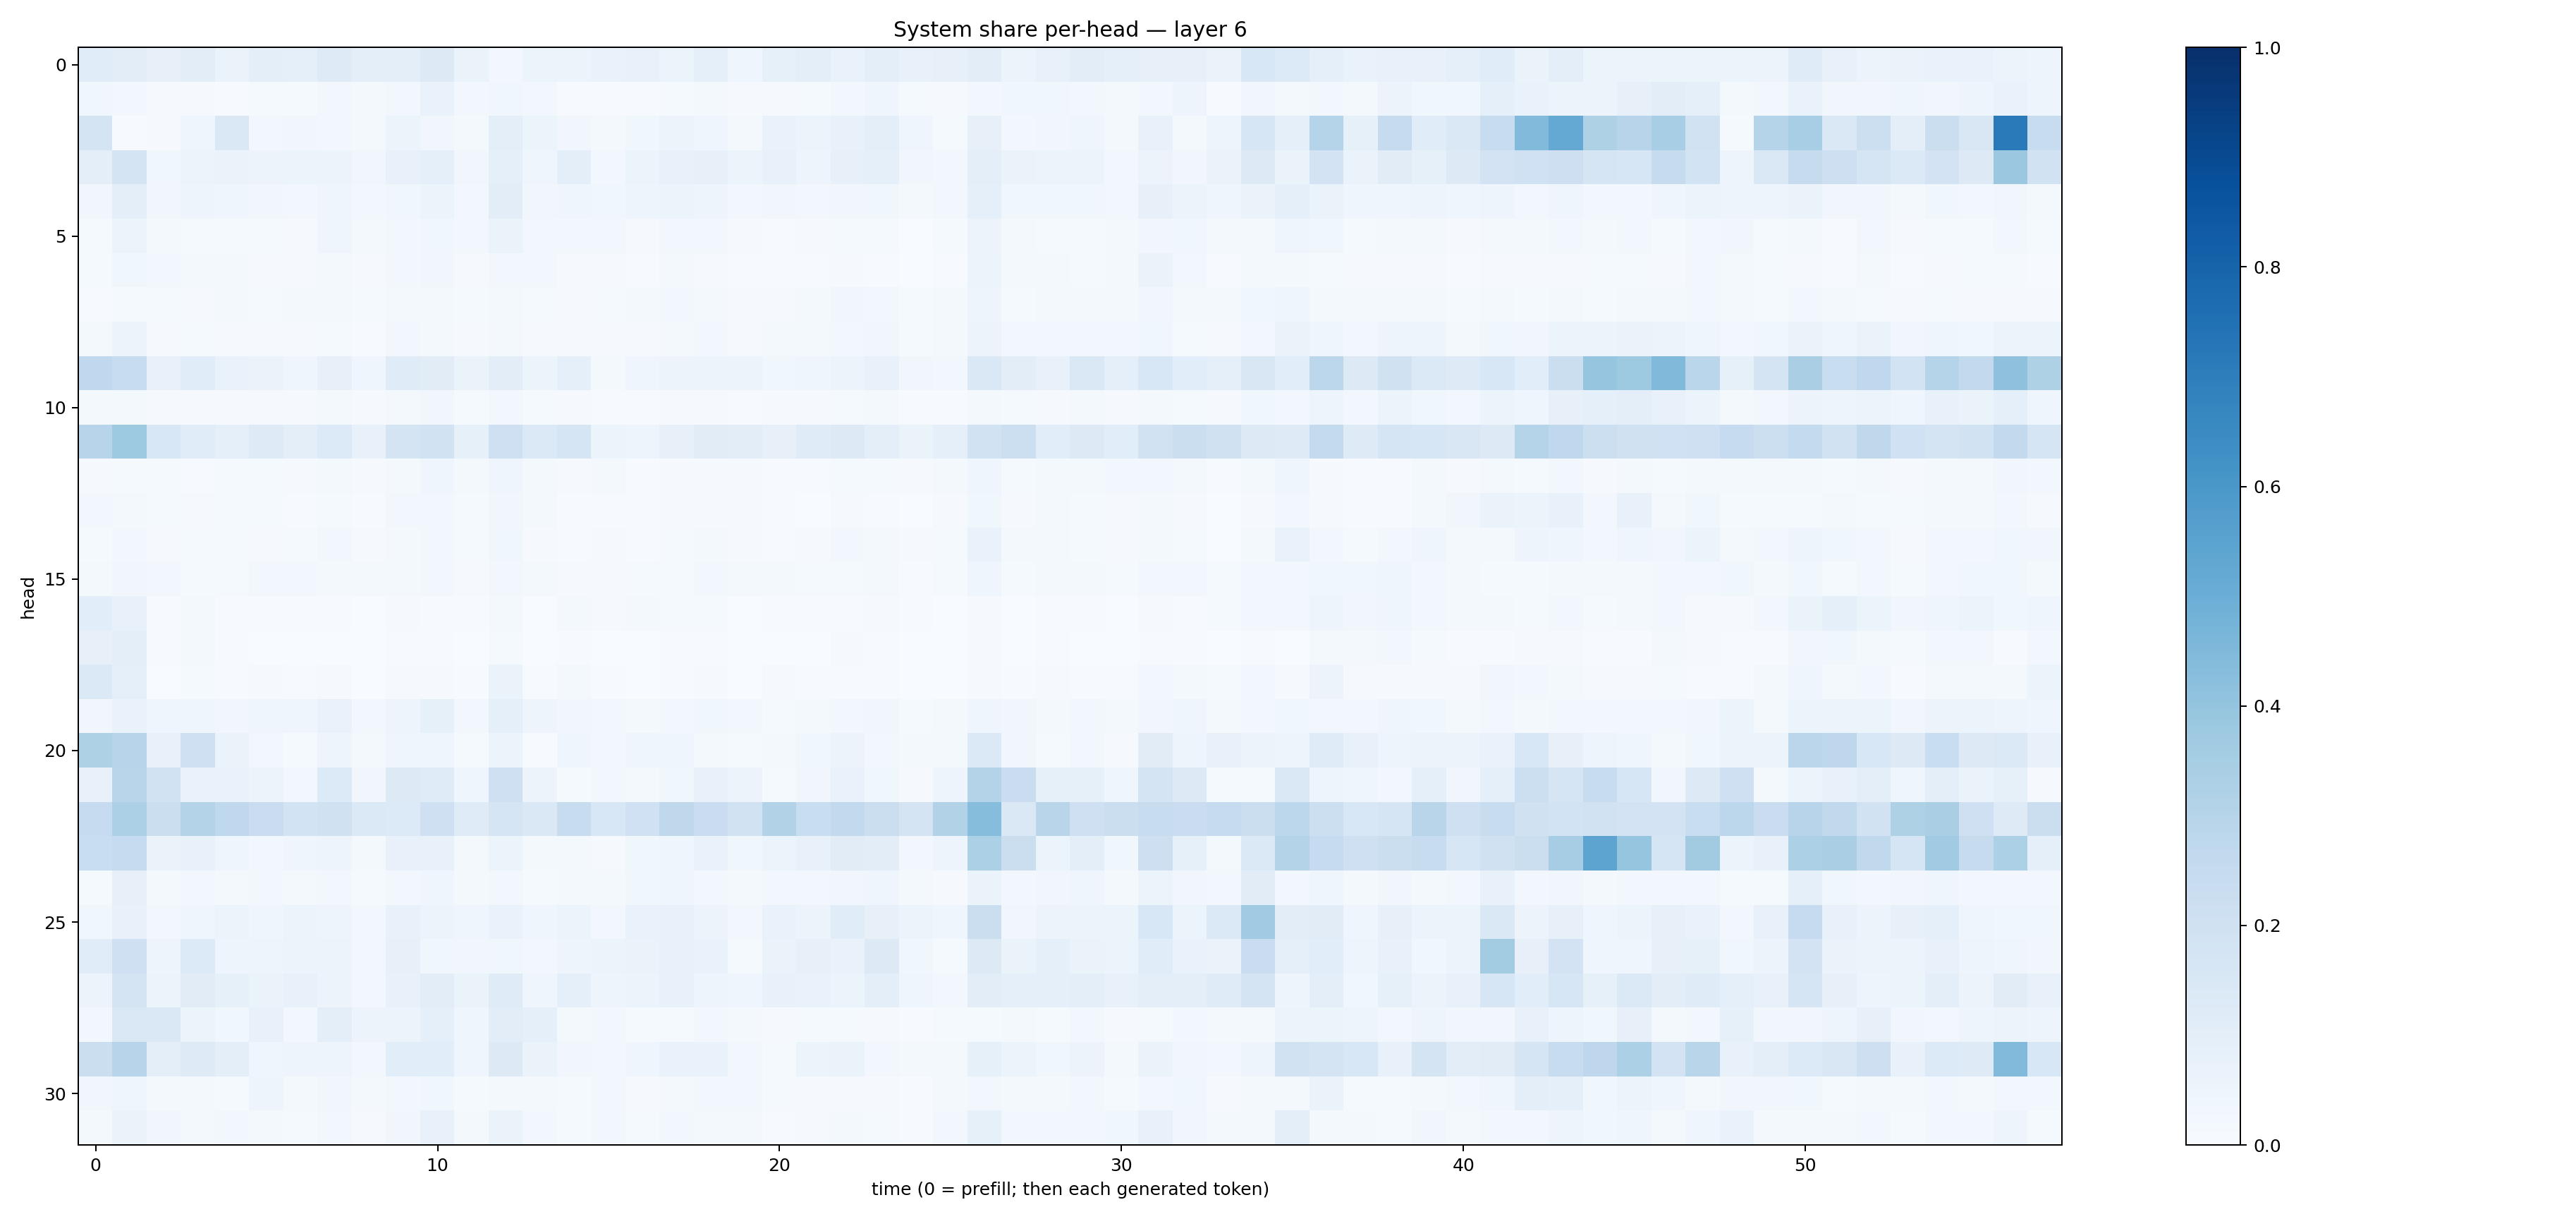

The file beside this chart, header and first rows:
0.11366662, 0.10212056, 0.07863788, 0.10198324, 0.06341179, 0.09487906, 0.08603173, 0.12214061, 0.09754704, 0.099789284, 0.12981418, 0.06300231, 0.02913374, 0.054581434, 0.05899284, 0.066583656, 0.07797811, 0.060788054, 0.086689375, 0.044847704, 0.08457469, 0.09786357, 0.06836552, 0.099059045
0.03577, 0.02749, 0.01126, 0.008551, 0.00613, 0.01456, 0.01186, 0.0268, 0.01597, 0.02998, 0.06716, 0.0252, 0.03525, 0.02769, 0.004861, 0.006258, 0.005565, 0.01229, 0.02149, 0.0111, 0.01145, 0.01419, 0.02592, 0.04292
0.1751, 0.004875, 0.01038, 0.04408, 0.1467, 0.02833, 0.03437, 0.03063, 0.02106, 0.05216, 0.03394, 0.01861, 0.09585, 0.0588, 0.03356, 0.01573, 0.03719, 0.05499, 0.04341, 0.01708, 0.067, 0.05171, 0.07114, 0.09515
0.09527, 0.1763, 0.03845, 0.05351, 0.06366, 0.05621, 0.05248, 0.06005, 0.03362, 0.0738, 0.09229, 0.03354, 0.09298, 0.04361, 0.101, 0.0294, 0.05236, 0.07225, 0.08135, 0.06126, 0.07784, 0.04754, 0.08138, 0.09201
0.03176, 0.09839, 0.03143, 0.05025, 0.03994, 0.03503, 0.02976, 0.04221, 0.02588, 0.03624, 0.05998, 0.0287, 0.1031, 0.0325, 0.0454, 0.03734, 0.04924, 0.06017, 0.04742, 0.02824, 0.03313, 0.0275, 0.03366, 0.03638
0.01375, 0.05459, 0.02055, 0.01354, 0.01486, 0.01533, 0.01114, 0.04031, 0.02093, 0.02543, 0.03786, 0.02447, 0.06348, 0.0278, 0.02345, 0.03031, 0.01076, 0.02466, 0.02492, 0.01128, 0.006856, 0.008609, 0.01536, 0.01321
0.01334, 0.03741, 0.02407, 0.02036, 0.02102, 0.01153, 0.01025, 0.01575, 0.009943, 0.02881, 0.0328, 0.008071, 0.03055, 0.0245, 0.008326, 0.008154, 0.00767, 0.01791, 0.01131, 0.00462, 0.006693, 0.004981, 0.01139, 0.007663
0.007307, 0.01296, 0.01492, 0.01109, 0.01789, 0.01454, 0.01624, 0.02198, 0.01286, 0.02126, 0.02322, 0.01424, 0.02051, 0.0135, 0.00874, 0.01484, 0.021, 0.03105, 0.01755, 0.0108, 0.01151, 0.0176, 0.03338, 0.02543
0.01581, 0.05571, 0.01128, 0.01464, 0.01111, 0.008308, 0.009631, 0.01495, 0.006808, 0.0242, 0.02333, 0.01064, 0.01889, 0.009264, 0.01154, 0.007906, 0.01029, 0.02012, 0.02539, 0.01038, 0.01641, 0.01582, 0.03084, 0.03153
0.2681, 0.2419, 0.07647, 0.1141, 0.06979, 0.06397, 0.04526, 0.07979, 0.04088, 0.1197, 0.1126, 0.06637, 0.1032, 0.06142, 0.09107, 0.02246, 0.03919, 0.0563, 0.05454, 0.05235, 0.03851, 0.04375, 0.06167, 0.07289
0.02131, 0.02306, 0.01055, 0.01124, 0.008604, 0.01077, 0.01101, 0.01664, 0.008558, 0.0227, 0.03201, 0.01308, 0.0256, 0.0128, 0.008449, 0.004602, 0.004936, 0.009283, 0.009812, 0.006742, 0.008105, 0.01042, 0.01501, 0.01951
0.295, 0.3745, 0.1535, 0.1152, 0.09056, 0.122, 0.09572, 0.1353, 0.07518, 0.1782, 0.1901, 0.08529, 0.2107, 0.1388, 0.1659, 0.05187, 0.04911, 0.08139, 0.1115, 0.105, 0.07813, 0.1203, 0.1255, 0.0941
0.009621, 0.01441, 0.01491, 0.005873, 0.0118, 0.01454, 0.009577, 0.02029, 0.008406, 0.01657, 0.04457, 0.01701, 0.04396, 0.02241, 0.008174, 0.01599, 0.005425, 0.01142, 0.01069, 0.009793, 0.005722, 0.00704, 0.01501, 0.01272
0.02409, 0.0191, 0.01262, 0.009709, 0.01315, 0.01347, 0.007464, 0.01276, 0.005497, 0.02403, 0.02859, 0.01205, 0.03495, 0.01623, 0.004995, 0.00627, 0.003963, 0.008158, 0.0113, 0.01028, 0.004635, 0.003103, 0.01153, 0.006433
0.0144, 0.02583, 0.01082, 0.01463, 0.01405, 0.01054, 0.01487, 0.02408, 0.009888, 0.0209, 0.02543, 0.01519, 0.03729, 0.00994, 0.006841, 0.01073, 0.005624, 0.01549, 0.01649, 0.009579, 0.007043, 0.01056, 0.02629, 0.01647
0.01655, 0.03387, 0.02909, 0.01431, 0.01526, 0.02349, 0.02663, 0.01939, 0.01721, 0.02236, 0.02797, 0.01047, 0.03065, 0.01657, 0.009484, 0.009441, 0.01304, 0.01376, 0.02709, 0.01739, 0.01674, 0.01264, 0.01472, 0.01995
0.1057, 0.07252, 0.00684, 0.02204, 0.005218, 0.004475, 0.00391, 0.007342, 0.002824, 0.008341, 0.007661, 0.004051, 0.01702, 0.003641, 0.01594, 0.008238, 0.01613, 0.01443, 0.01247, 0.003501, 0.006983, 0.006826, 0.004294, 0.008186
0.0815, 0.09501, 0.006907, 0.01678, 0.005392, 0.003653, 0.003758, 0.003813, 0.00153, 0.005576, 0.005045, 0.001917, 0.01523, 0.002341, 0.004151, 0.002982, 0.003549, 0.005311, 0.005639, 0.001086, 0.003001, 0.003886, 0.008272, 0.006424
0.1375, 0.093, 0.003773, 0.01507, 0.004722, 0.008195, 0.004123, 0.01002, 0.002949, 0.009626, 0.009614, 0.004702, 0.06488, 0.004453, 0.02161, 0.00614, 0.002666, 0.007308, 0.009295, 0.003251, 0.007881, 0.005382, 0.005918, 0.00757
0.033, 0.0693, 0.04181, 0.04029, 0.0318, 0.04223, 0.0399, 0.06752, 0.0308, 0.04961, 0.08238, 0.029, 0.0895, 0.04734, 0.0334, 0.02775, 0.0224, 0.02589, 0.0372, 0.02809, 0.01399, 0.01879, 0.02408, 0.03267
0.3225, 0.2961, 0.07448, 0.2049, 0.06252, 0.02994, 0.01367, 0.05024, 0.01834, 0.04546, 0.04437, 0.0121, 0.06136, 0.00739, 0.04125, 0.02361, 0.03914, 0.04016, 0.01872, 0.01333, 0.02029, 0.03537, 0.05851, 0.02962
0.0778, 0.2911, 0.1881, 0.06777, 0.06743, 0.05094, 0.02543, 0.1344, 0.03225, 0.1269, 0.1202, 0.04571, 0.2071, 0.05492, 0.01215, 0.02754, 0.0158, 0.03579, 0.07087, 0.05483, 0.01471, 0.0321, 0.06641, 0.03616
0.25, 0.3305, 0.2239, 0.3071, 0.266, 0.2284, 0.1841, 0.1975, 0.1394, 0.1356, 0.2077, 0.1201, 0.1705, 0.142, 0.2419, 0.1528, 0.2003, 0.2729, 0.2281, 0.1925, 0.311, 0.231, 0.26, 0.221
0.2319, 0.2496, 0.06268, 0.07678, 0.04124, 0.0301, 0.04093, 0.04982, 0.01944, 0.07484, 0.07191, 0.02144, 0.05982, 0.01903, 0.01882, 0.00887, 0.03675, 0.04625, 0.06647, 0.03694, 0.05393, 0.07054, 0.1107, 0.1046
0.01231, 0.08053, 0.02214, 0.02927, 0.01971, 0.024, 0.0214, 0.02946, 0.0124, 0.03094, 0.04145, 0.01707, 0.02511, 0.01475, 0.01764, 0.01914, 0.03891, 0.04392, 0.02623, 0.01664, 0.02648, 0.02824, 0.03439, 0.04201
0.03754, 0.07776, 0.02845, 0.04285, 0.05431, 0.0394, 0.05295, 0.04739, 0.02969, 0.07576, 0.05275, 0.04161, 0.06693, 0.045, 0.05883, 0.0309, 0.07014, 0.07515, 0.05683, 0.02529, 0.06815, 0.0583, 0.1156, 0.08079
0.1153, 0.2089, 0.05003, 0.1352, 0.04833, 0.04852, 0.05322, 0.06194, 0.02583, 0.08045, 0.03722, 0.03432, 0.03892, 0.02674, 0.04814, 0.06102, 0.0642, 0.07291, 0.06732, 0.01407, 0.06408, 0.08071, 0.06713, 0.1274
0.05644, 0.1753, 0.06143, 0.1099, 0.08289, 0.0635, 0.07354, 0.05728, 0.0296, 0.07469, 0.1041, 0.06437, 0.1192, 0.0419, 0.08618, 0.0498, 0.06039, 0.0771, 0.05046, 0.04668, 0.0718, 0.06745, 0.05109, 0.09966
0.0271, 0.1427, 0.1441, 0.05303, 0.03636, 0.07202, 0.02819, 0.09703, 0.05579, 0.05819, 0.09307, 0.04658, 0.1023, 0.08796, 0.01981, 0.02445, 0.01363, 0.01494, 0.02727, 0.01856, 0.008169, 0.01362, 0.01284, 0.009779
0.2246, 0.2951, 0.09779, 0.1216, 0.09912, 0.04391, 0.04906, 0.04986, 0.02523, 0.1076, 0.1088, 0.0415, 0.1273, 0.06342, 0.03484, 0.02549, 0.04215, 0.06763, 0.06705, 0.024, 0.01554, 0.06002, 0.06321, 0.02602
0.0343, 0.03913, 0.02323, 0.01617, 0.01497, 0.04737, 0.02071, 0.03353, 0.02068, 0.02948, 0.03884, 0.01345, 0.02045, 0.01866, 0.01341, 0.02766, 0.008457, 0.01656, 0.02698, 0.03034, 0.01396, 0.00889, 0.01024, 0.01039
0.01564, 0.06503, 0.03255, 0.0174, 0.02469, 0.01606, 0.01236, 0.02808, 0.01168, 0.03514, 0.07569, 0.02048, 0.06276, 0.02599, 0.01446, 0.0309, 0.01396, 0.03024, 0.0209, 0.01767, 0.005943, 0.009121, 0.01745, 0.01518
